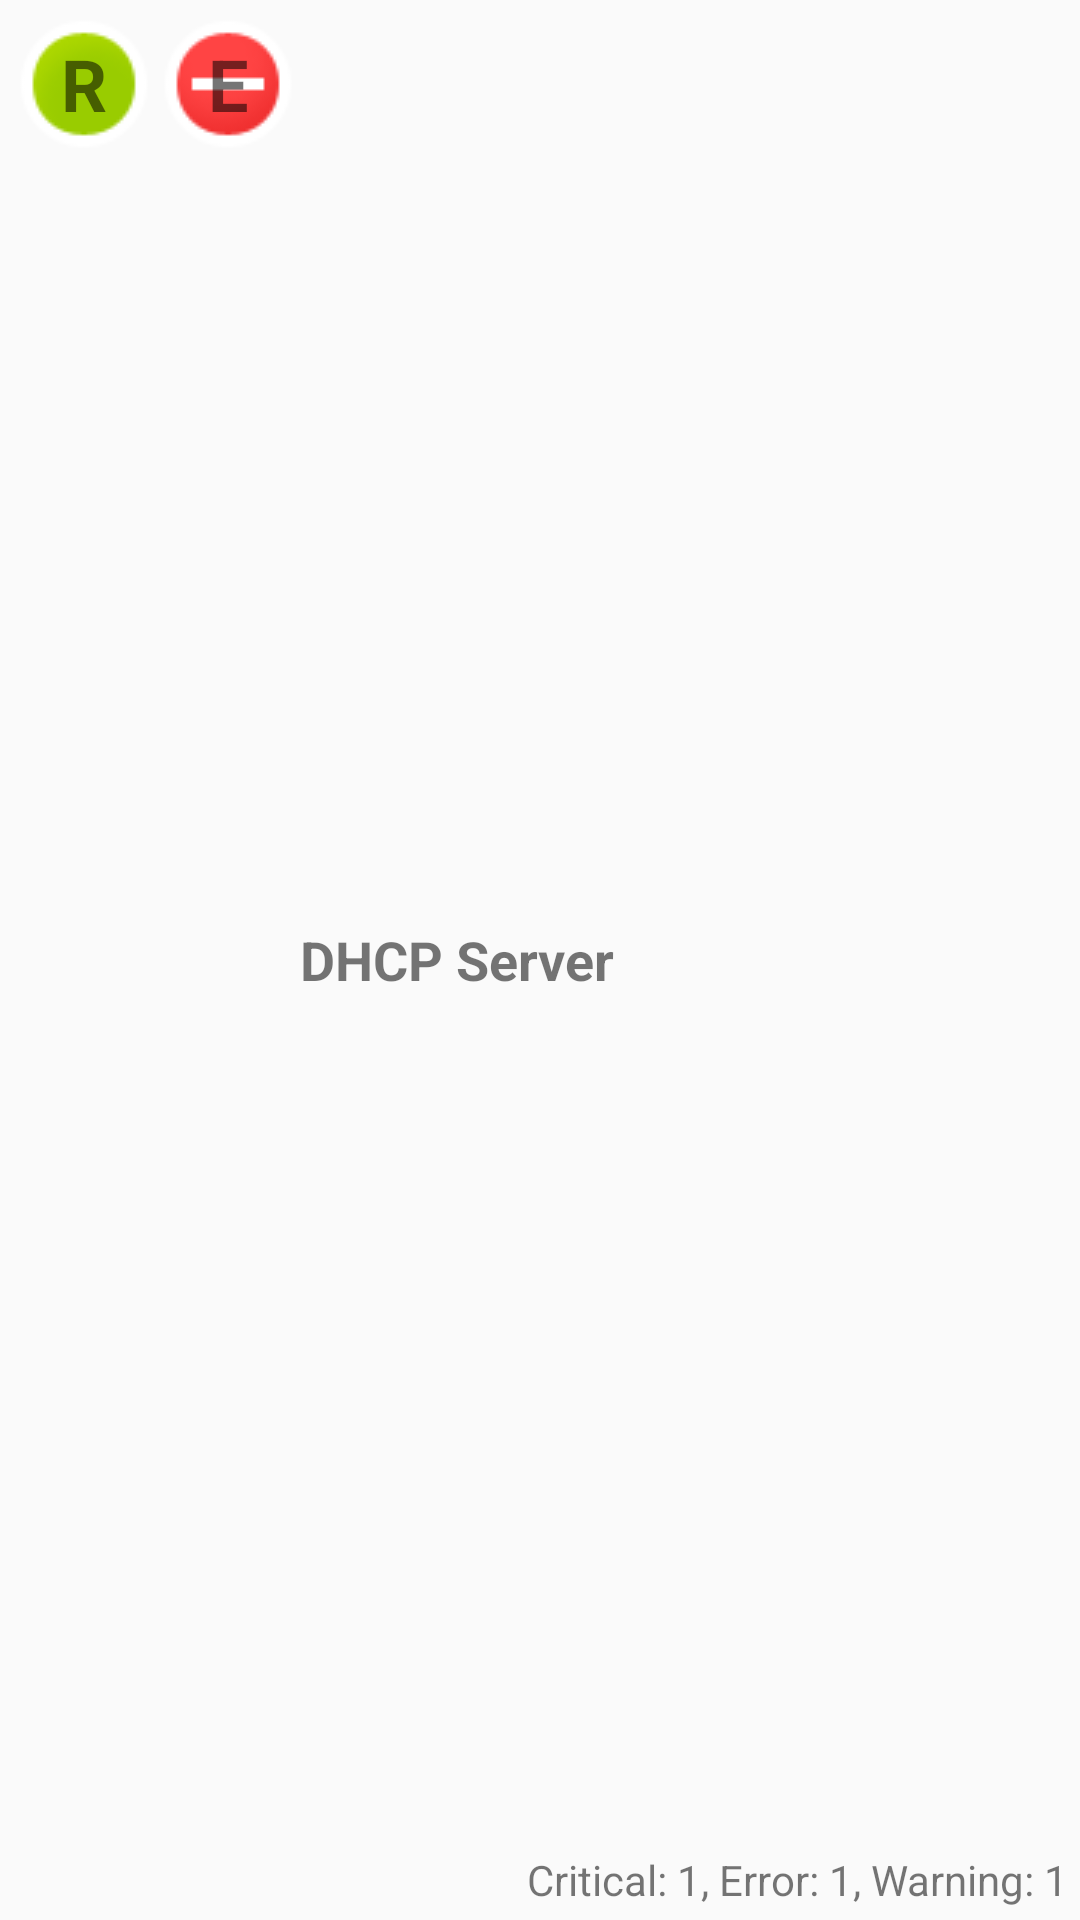

Layout XML and referenced resources for this Android screen:
<!-- AndroidManifest.xml: application theme AppTheme -->
<!-- res/layout/dashboard_module_status.xml -->
<?xml version="1.0" encoding="utf-8"?>
<RelativeLayout xmlns:android="http://schemas.android.com/apk/res/android"
    android:layout_width="match_parent"
    android:layout_height="wrap_content"
    android:background="?android:attr/selectableItemBackground"
    android:clickable="true"
    android:focusable="true"
    android:orientation="vertical"
    android:paddingBottom="4dp"
    android:paddingLeft="4dp"
    android:paddingRight="4dp"
    android:paddingTop="4dp">

    <TextView
        android:id="@+id/status"
        android:layout_width="48dp"
        android:layout_height="48dp"
        android:layout_alignParentLeft="true"
        android:layout_alignParentStart="true"
        android:background="@drawable/pass"
        android:gravity="center_vertical|center_horizontal|center"
        android:text="@string/r"
        android:textAlignment="center"
        android:textSize="24sp"
        android:textStyle="normal|bold" />

    <TextView
        android:id="@+id/errorStatus"
        android:layout_width="48dp"
        android:layout_height="48dp"
        android:layout_toEndOf="@id/status"
        android:layout_toRightOf="@id/status"
        android:background="@drawable/block"
        android:gravity="center_vertical|center_horizontal|center"
        android:text="E"
        android:textAlignment="center"
        android:textSize="24sp"
        android:textStyle="normal|bold" />

    <TextView
        android:id="@+id/module"
        android:layout_width="wrap_content"
        android:layout_height="wrap_content"
        android:layout_centerVertical="true"
        android:text="DHCP Server"
        android:layout_toEndOf="@id/errorStatus"
        android:layout_toRightOf="@id/errorStatus"
        android:textSize="18sp"
        android:textStyle="normal|bold"/>

    <TextView
        android:id="@+id/errors"
        android:layout_width="wrap_content"
        android:layout_height="wrap_content"
        android:text="Critical: 1, Error: 1, Warning: 1"
        android:layout_alignParentBottom="true"
        android:layout_alignParentEnd="true"
        android:layout_alignParentRight="true" />

</RelativeLayout>
<!-- resources referenced by this layout -->
<resources>
  <string name="r" translatable="false">R</string>
  <style name="AppTheme" parent="Theme.AppCompat.Light.DarkActionBar">
          <item name="colorPrimary">@color/colorPrimary</item>
          <item name="colorPrimaryDark">@color/colorPrimaryDark</item>
          <item name="colorAccent">@color/colorAccent</item>
      </style>
  <color name="colorPrimary">#3f51b5</color>
  <color name="colorPrimaryDark">#303F9F</color>
  <color name="colorAccent">#ff4081</color>
</resources>
